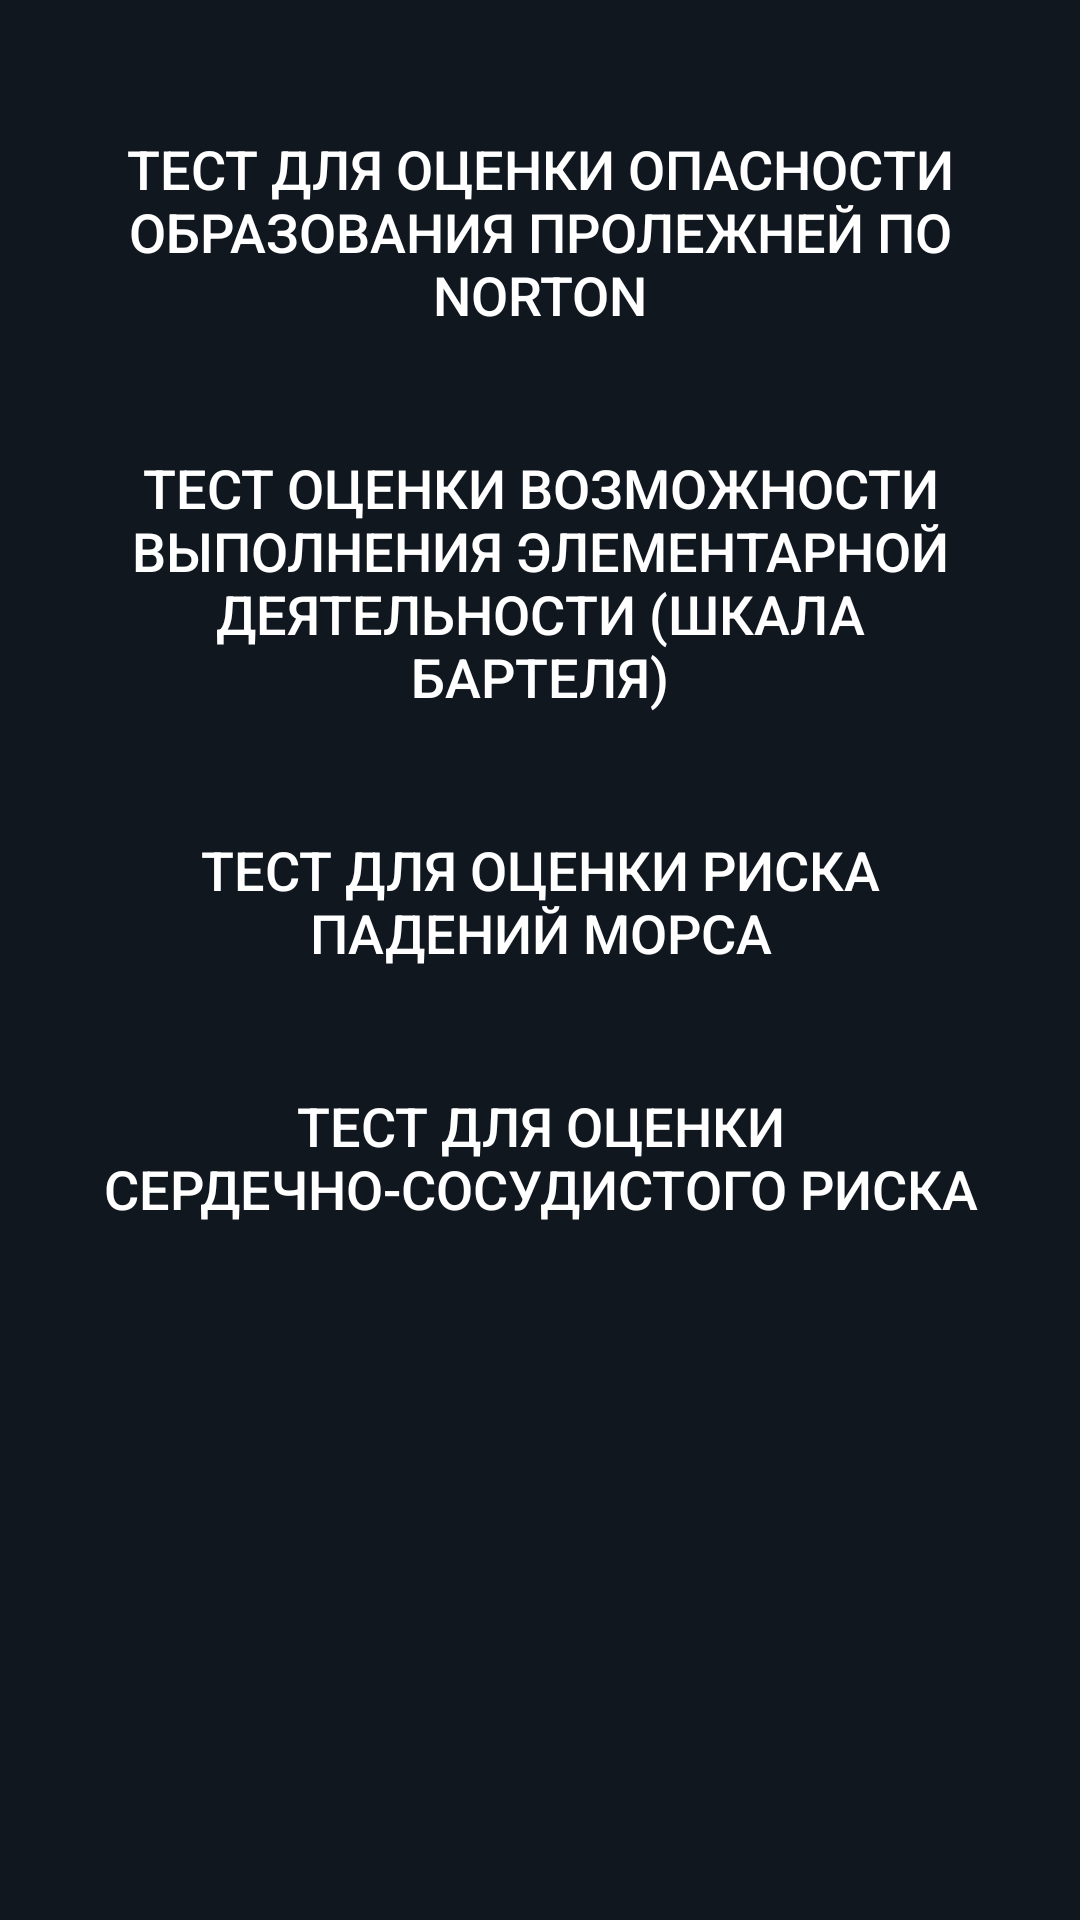

Here is an Android app screen rendered from its layout file. Give the layout XML and the strings, colors and styles it references.
<!-- AndroidManifest.xml: application theme AppTheme -->
<!-- res/layout/fragment_test_start.xml -->
<?xml version="1.0" encoding="utf-8"?>
<androidx.constraintlayout.widget.ConstraintLayout xmlns:android="http://schemas.android.com/apk/res/android"
    xmlns:app="http://schemas.android.com/apk/res-auto"
    xmlns:tools="http://schemas.android.com/tools"
    android:layout_width="match_parent"
    android:layout_height="match_parent"
    android:background="@color/colorBackground"
    tools:context=".activities.TestActivity">


    <LinearLayout
        android:layout_width="match_parent"
        android:layout_height="match_parent"
        android:layout_marginTop="32dp"
        android:orientation="vertical"
        app:layout_constraintEnd_toEndOf="parent"
        app:layout_constraintStart_toStartOf="parent"
        app:layout_constraintTop_toTopOf="parent">

        <Button
            android:id="@+id/buttonStart"
            android:layout_width="match_parent"
            android:layout_height="wrap_content"
            android:layout_marginStart="16dp"
            android:layout_marginEnd="16dp"
            android:background="@drawable/system_style_button"
            android:padding="12dp"
            android:text="Тест для оценки опасности образования пролежней по Norton"
            android:textColor="@color/colorWhite"
            android:textSize="18sp" />

        <Button
            android:id="@+id/buttonStart2"
            android:layout_width="match_parent"
            android:layout_height="wrap_content"
            android:layout_marginStart="16dp"
            android:layout_marginTop="16dp"
            android:layout_marginEnd="16dp"
            android:background="@drawable/system_style_button"
            android:padding="12dp"
            android:text="Тест оценки возможности выполнения элементарной деятельности (шкала Бартеля)"
            android:textColor="@color/colorWhite"
            android:textSize="18sp" />

        <Button
            android:id="@+id/buttonStart3"
            android:layout_width="match_parent"
            android:layout_height="wrap_content"
            android:layout_marginStart="16dp"
            android:layout_marginTop="16dp"
            android:layout_marginEnd="16dp"
            android:background="@drawable/system_style_button"
            android:padding="12dp"
            android:text="Тест для оценки риска падений морса"
            android:textColor="@color/colorWhite"
            android:textSize="18sp" />

        <Button
            android:id="@+id/buttonStart4"
            android:layout_width="match_parent"
            android:layout_height="wrap_content"
            android:layout_marginStart="16dp"
            android:layout_marginTop="16dp"
            android:layout_marginEnd="16dp"
            android:background="@drawable/system_style_button"
            android:padding="12dp"
            android:text="Тест для оценки сердечно-сосудистого риска"
            android:textColor="@color/colorWhite"
            android:textSize="18sp" />
    </LinearLayout>

</androidx.constraintlayout.widget.ConstraintLayout>
<!-- resources referenced by this layout -->
<resources>
  <color name="colorBackground">#10171f</color>
  <color name="colorWhite">#FFFFFF</color>
  <style name="AppTheme" parent="Theme.AppCompat.Light.NoActionBar">
          <item name="colorPrimary">@color/colorPrimary</item>
          <item name="colorPrimaryDark">@color/colorPrimaryDark</item>
          <item name="colorAccent">@color/colorAccent</item>
          <item name="android:navigationBarColor">@color/colorNavigationBar</item>
          <item name="android:statusBarColor">@color/colorStatusBar</item>
      </style>
  <color name="colorPrimary">#6200EE</color>
  <color name="colorPrimaryDark">#3700B3</color>
  <color name="colorAccent">#03DAC5</color>
  <color name="colorNavigationBar">#1a232d</color>
  <color name="colorStatusBar">#10171f</color>
</resources>
